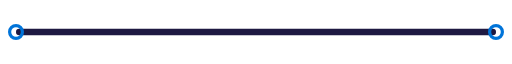
t = 0.00 s
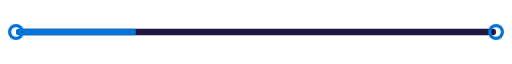
t = 1.50 s
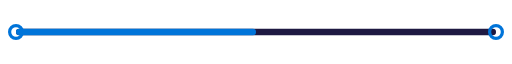
t = 3.00 s
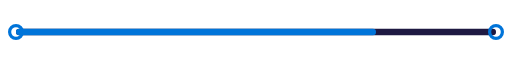
t = 4.50 s
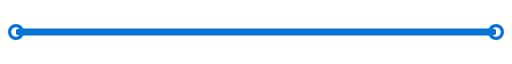
t = 6.00 s

The animated SVG that drew these frames (rendered in a browser with its animation timeline set to each time). Animation: 1 SMIL element (animate=1); one cycle of 6.00 s.

<svg viewBox="0 0 320 12" width="320" height="12" xmlns="http://www.w3.org/2000/svg" role="img" aria-label="Progress bar with outlined knobs">
  <!-- background track -->
  <rect x="10" y="4" width="300" height="4" fill="#1e1942" rx="2" />

  <!-- left knob -->
  <circle cx="10" cy="6" r="4" fill="none" stroke="#0074D9" stroke-width="2" />

  <!-- right knob -->
  <circle cx="310" cy="6" r="4" fill="none" stroke="#0074D9" stroke-width="2" />

  <!-- animated blue fill (stops at right knob) -->
  <rect x="10" y="4" width="0" height="4" fill="#0074D9" rx="2">
    <animate
      attributeName="width"
      from="0"
      to="300"
      dur="6s"
      fill="freeze" />
  </rect>
</svg>
